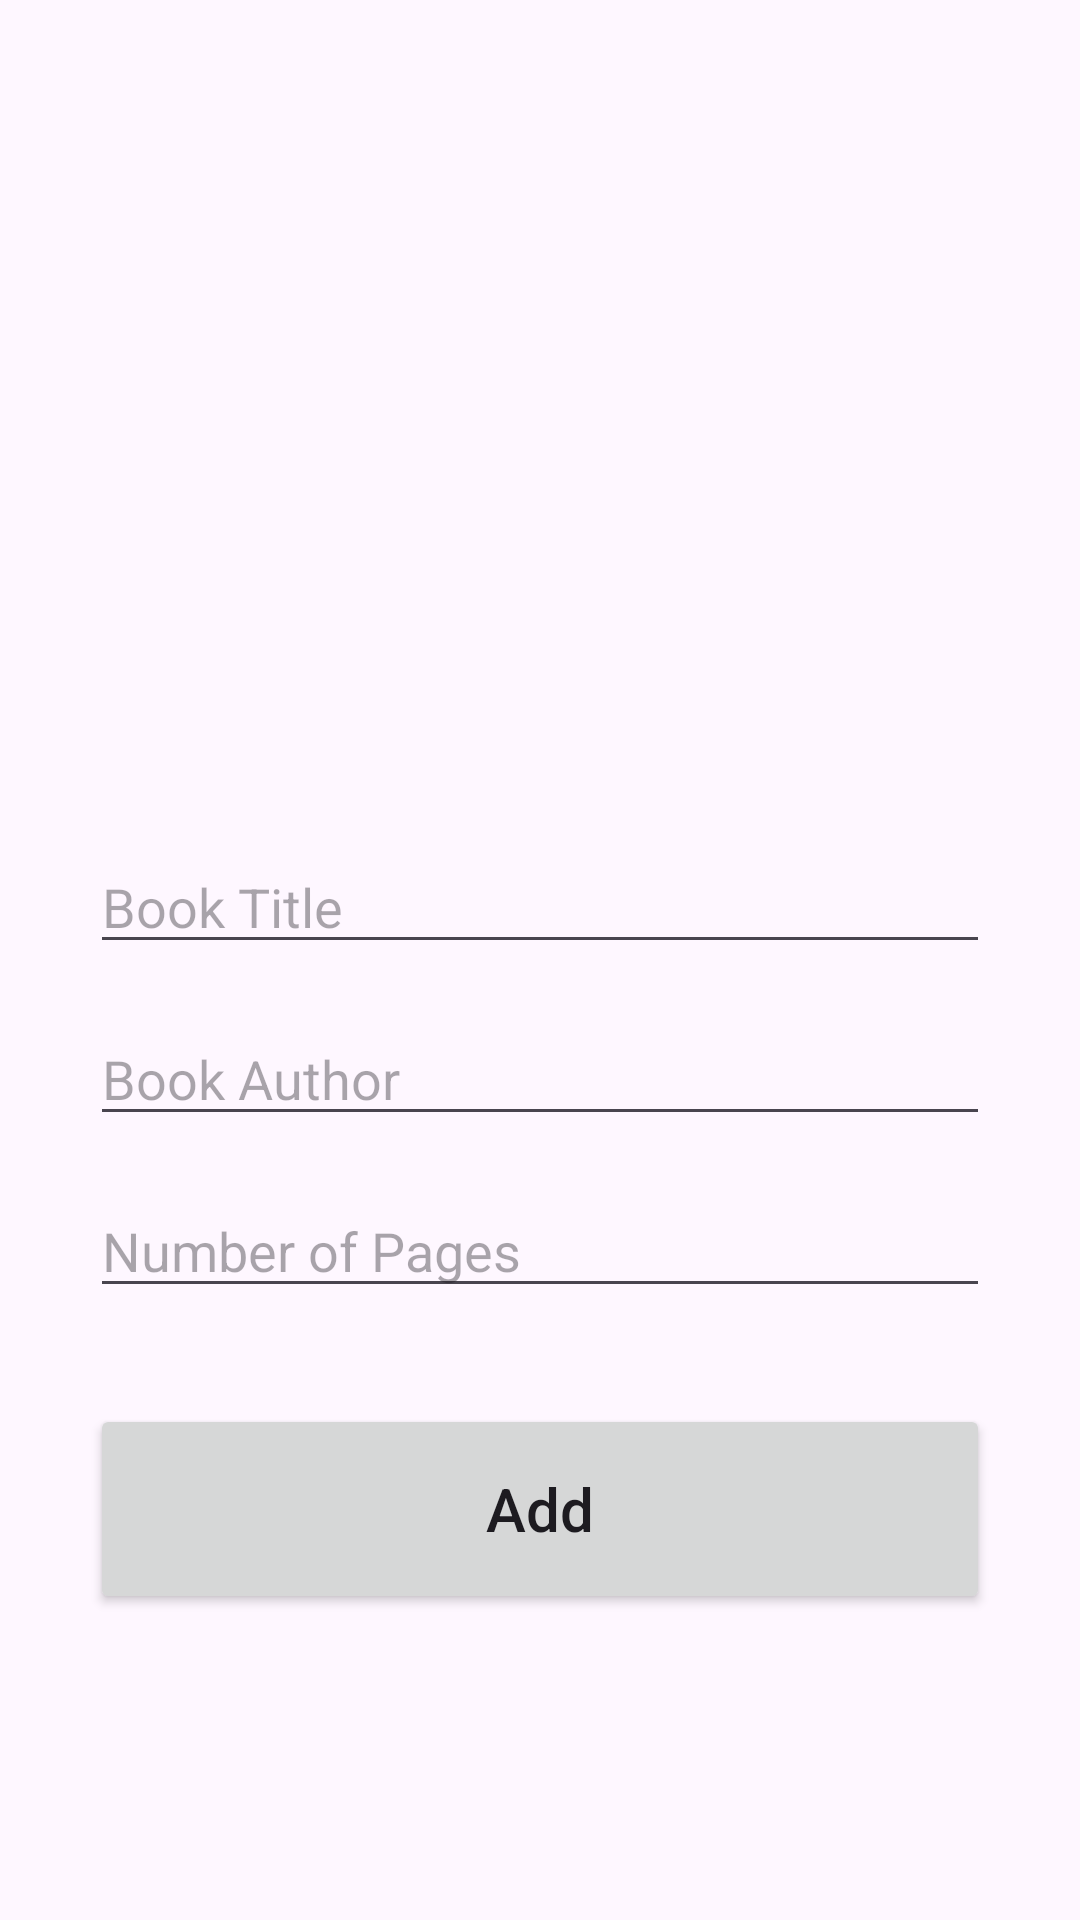

This screen was rendered from an Android layout file. Write that file and the resources it references.
<!-- AndroidManifest.xml: application theme Theme.Mini_library_project -->
<!-- res/layout/activity_add.xml -->
<?xml version="1.0" encoding="utf-8"?>
<androidx.constraintlayout.widget.ConstraintLayout xmlns:android="http://schemas.android.com/apk/res/android"
    xmlns:app="http://schemas.android.com/apk/res-auto"
    xmlns:tools="http://schemas.android.com/tools"
    android:id="@+id/main"
    android:layout_width="match_parent"
    android:layout_height="match_parent"
    tools:context=".add_activity"
    android:padding="30dp">

    <EditText
        android:id="@+id/edit_title"
        android:layout_width="match_parent"
        android:layout_height="wrap_content"
        android:layout_marginTop="250dp"
        android:ems="10"
        android:hint="Book Title"
        android:inputType="text"
        app:layout_constraintEnd_toEndOf="parent"
        app:layout_constraintHorizontal_bias="1.0"
        app:layout_constraintStart_toStartOf="parent"
        app:layout_constraintTop_toTopOf="parent" />

    <EditText
        android:id="@+id/edit_author"
        android:layout_width="match_parent"
        android:layout_height="wrap_content"
        android:layout_marginTop="16dp"
        android:ems="10"
        android:hint="Book Author"
        android:inputType="text"
        app:layout_constraintEnd_toEndOf="parent"
        app:layout_constraintHorizontal_bias="1.0"
        app:layout_constraintStart_toStartOf="parent"
        app:layout_constraintTop_toBottomOf="@+id/edit_title" />

    <EditText
        android:id="@+id/edit_pages"
        android:layout_width="match_parent"
        android:layout_height="wrap_content"
        android:layout_marginTop="16dp"
        android:ems="10"
        android:hint="Number of Pages"
        android:inputType="text"
        app:layout_constraintEnd_toEndOf="parent"
        app:layout_constraintHorizontal_bias="1.0"
        app:layout_constraintStart_toStartOf="parent"
        app:layout_constraintTop_toBottomOf="@+id/edit_author" />

    <Button
        android:id="@+id/add_btn"
        android:layout_width="match_parent"
        android:layout_height="70dp"
        android:layout_marginTop="32dp"
        android:text="Add"
        android:textSize="20sp"
        android:textAllCaps="false"
        app:layout_constraintEnd_toEndOf="parent"
        app:layout_constraintStart_toStartOf="parent"
        app:layout_constraintTop_toBottomOf="@+id/edit_pages" />
</androidx.constraintlayout.widget.ConstraintLayout>
<!-- resources referenced by this layout -->
<resources>
  <style name="Theme.Mini_library_project" parent="Base.Theme.Mini_library_project" />
  <style name="Base.Theme.Mini_library_project" parent="Theme.Material3.DayNight.NoActionBar">
          
          
      </style>
</resources>
